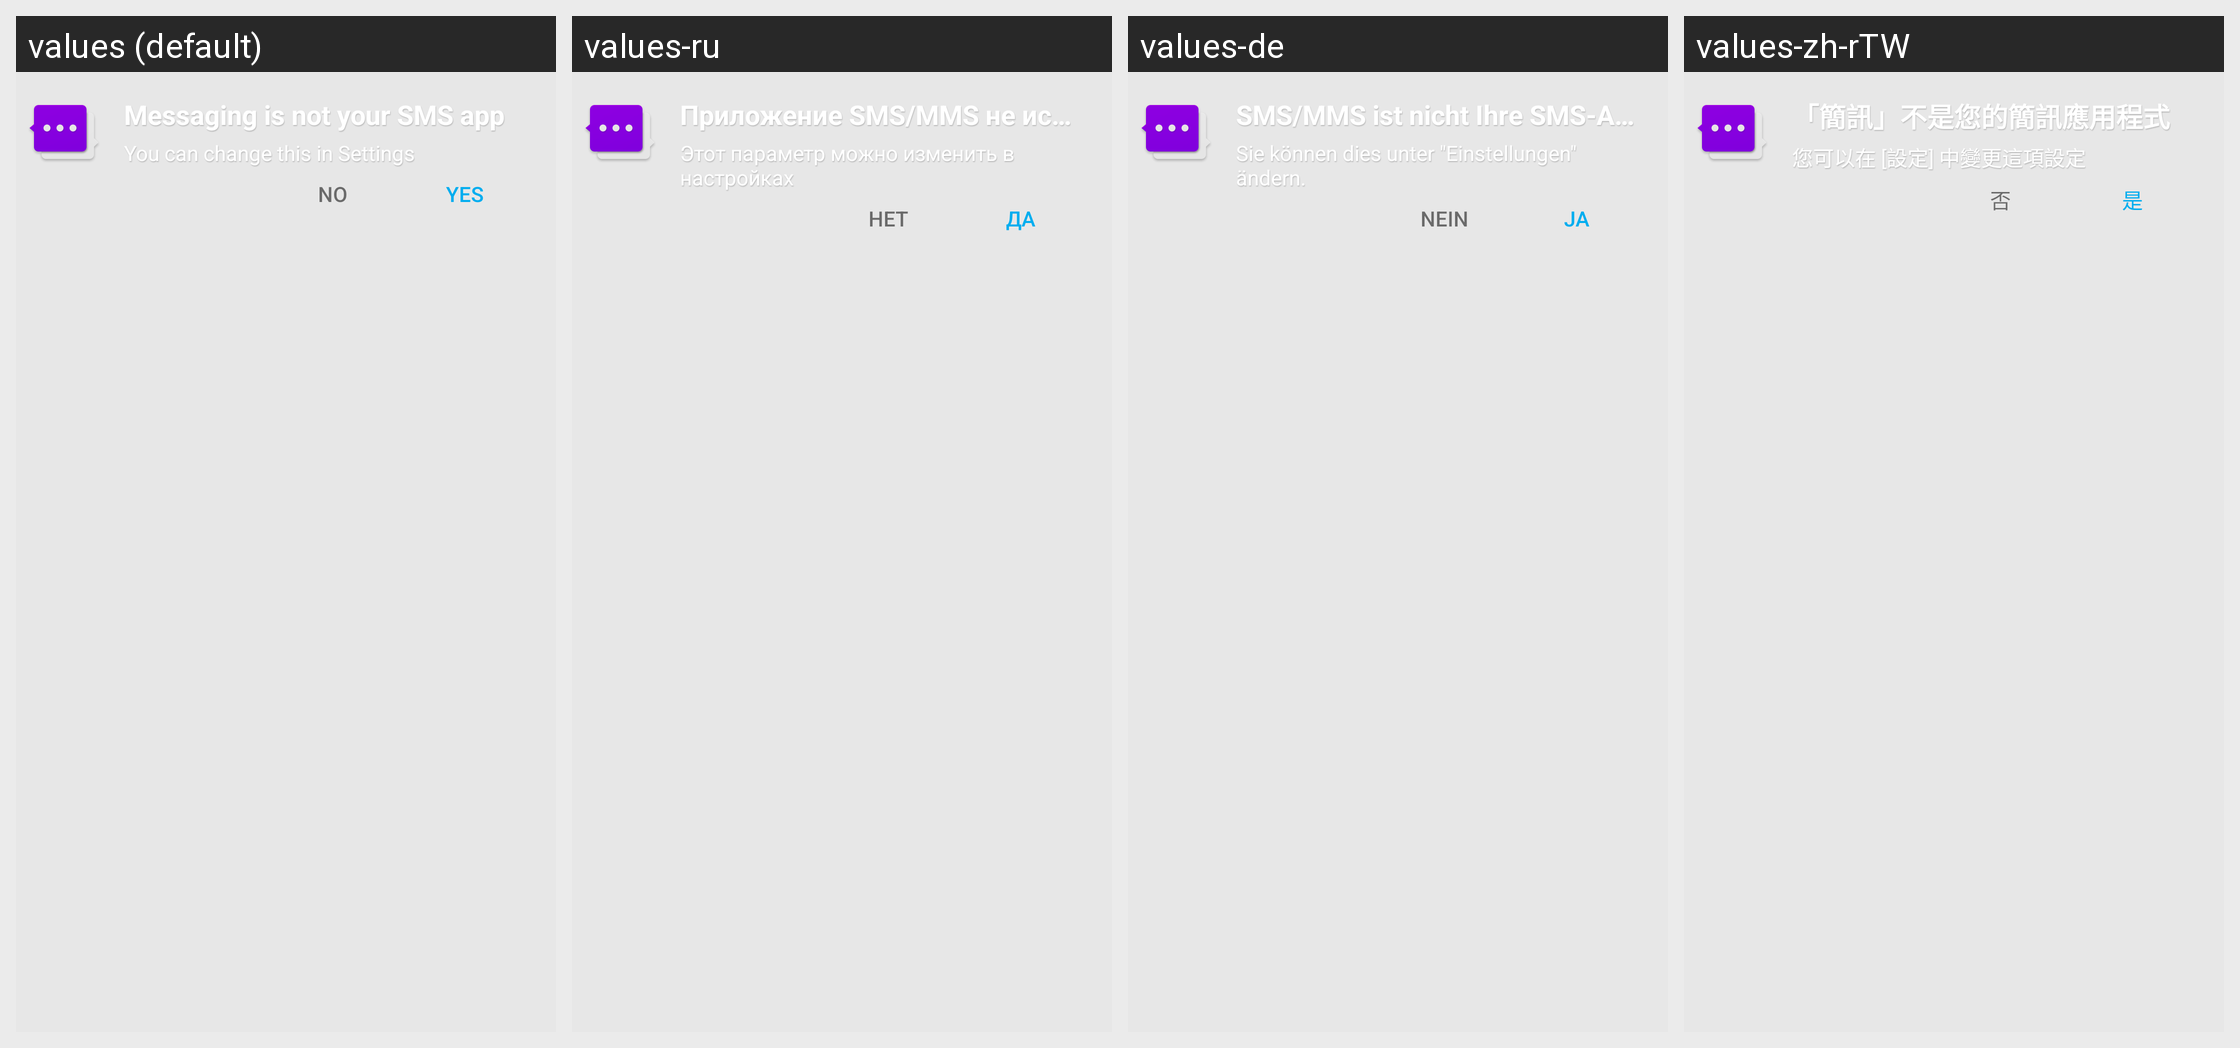

Locale-by-locale string values for the Android screen shown in this grid:
Android screen res/layout/banner_sms_promo.xml rendered under 4 locales, left to right: values (default), values-ru, values-de, values-zh-rTW. Device: Nexus 5 (rendered at 1080×1920; each locale shown at half size, 540×960, under a caption strip naming it); theme Theme.MaterialComponents.DayNight.NoActionBar.
Other locales in the repository, not shown: values-af, values-ar, values-as-rIN, values-ast-rES, values-az, values-az-rAZ, values-be, values-bg, values-bn, values-bn-rBD, values-ca, values-cs, values-da, values-el, values-en-rAU, values-en-rGB, values-en-rIN, values-eo, values-eo-rUY, values-es, values-es-rMX, values-es-rUS, values-es-rXA, values-et, values-et-rEE, values-eu, values-eu-rES, values-fa, values-fi, values-fr, values-fr-rCA, values-fy-rNL, values-gl-rES, values-gu-rIN, values-hi, values-hr, values-hu, values-in, values-it, values-iw, values-ja, values-kn-rIN, values-ko, values-ku, values-lb, values-lt, values-lv, values-ml-rIN, values-mr-rIN, values-ms, values-nb, values-nl, values-or-rIN, values-pl, values-pt, values-pt-rBR, values-pt-rPT, values-ro, values-si, values-si-rLK, values-sk, values-sl, values-sr, values-sv, values-ta, values-ta-rIN, values-te-rIN, values-th, values-tr, values-ug, values-uk, values-vi, values-zh-rCN, values-zh-rHK.
Strings drawn on this screen, with the default value and each locale's value (text and hints the layout hard-codes, and strings that could not be matched under every locale, appear in the picture but are not listed):

banner_sms_promo_title_initial
  values: Messaging is not your SMS app
  values-ru: Приложение SMS/MMS не используется для обмена SMS-сообщениями.
  values-de: SMS/MMS ist nicht Ihre SMS-App.
  values-zh-rTW: 「簡訊」不是您的簡訊應用程式

banner_sms_promo_message
  values: You can change this in Settings
  values-ru: Этот параметр можно изменить в настройках
  values-de: Sie können dies unter "Einstellungen" ändern.
  values-zh-rTW: 您可以在 [設定] 中變更這項設定

alert_dialog_no
  values: No
  values-ru: Нет
  values-de: Nein
  values-zh-rTW: 否

alert_dialog_yes
  values: Yes
  values-ru: Да
  values-de: Ja
  values-zh-rTW: 是
